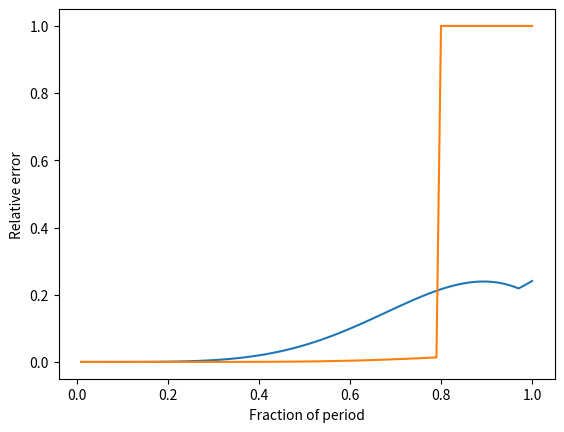

Write Python code to recreate this figure.
# -*- coding: utf-8 -*-
"""
Created on Fri Feb 24 12:52:28 2023

[redacted]
"""

import pandas as pd
import numpy as np
import matplotlib.pyplot as plt
from scipy.signal import savgol_filter
plt.close('all')

# Create sinusoid
pi = 3.1415926535
dz = 1/1000
z = np.arange(-10, 10, dz)
sine = np.sin(z*2*pi)


def error_from_smoothing(zspan, porder=3):
    # Apply savgol filter
    points = int(zspan/dz) if int(zspan/dz)%2==1 else int(zspan/dz)+1
    filtered_sine = savgol_filter(sine, points, porder)
    
    # Errors
    rel_error = max(filtered_sine-sine)/max(sine)
    return rel_error

zspans = np.linspace(0.01,1,100)
rel_errors_3 = [error_from_smoothing(zspan, 3) for zspan in zspans]
rel_errors_5 = [error_from_smoothing(zspan, 5) for zspan in zspans]


fig, ax = plt.subplots()
ax.plot(zspans, rel_errors_3, label='Cubic')
ax.plot(zspans, rel_errors_5, label='Quintic')
ax.set_xlabel('Fraction of period')
ax.set_ylabel('Relative error')


